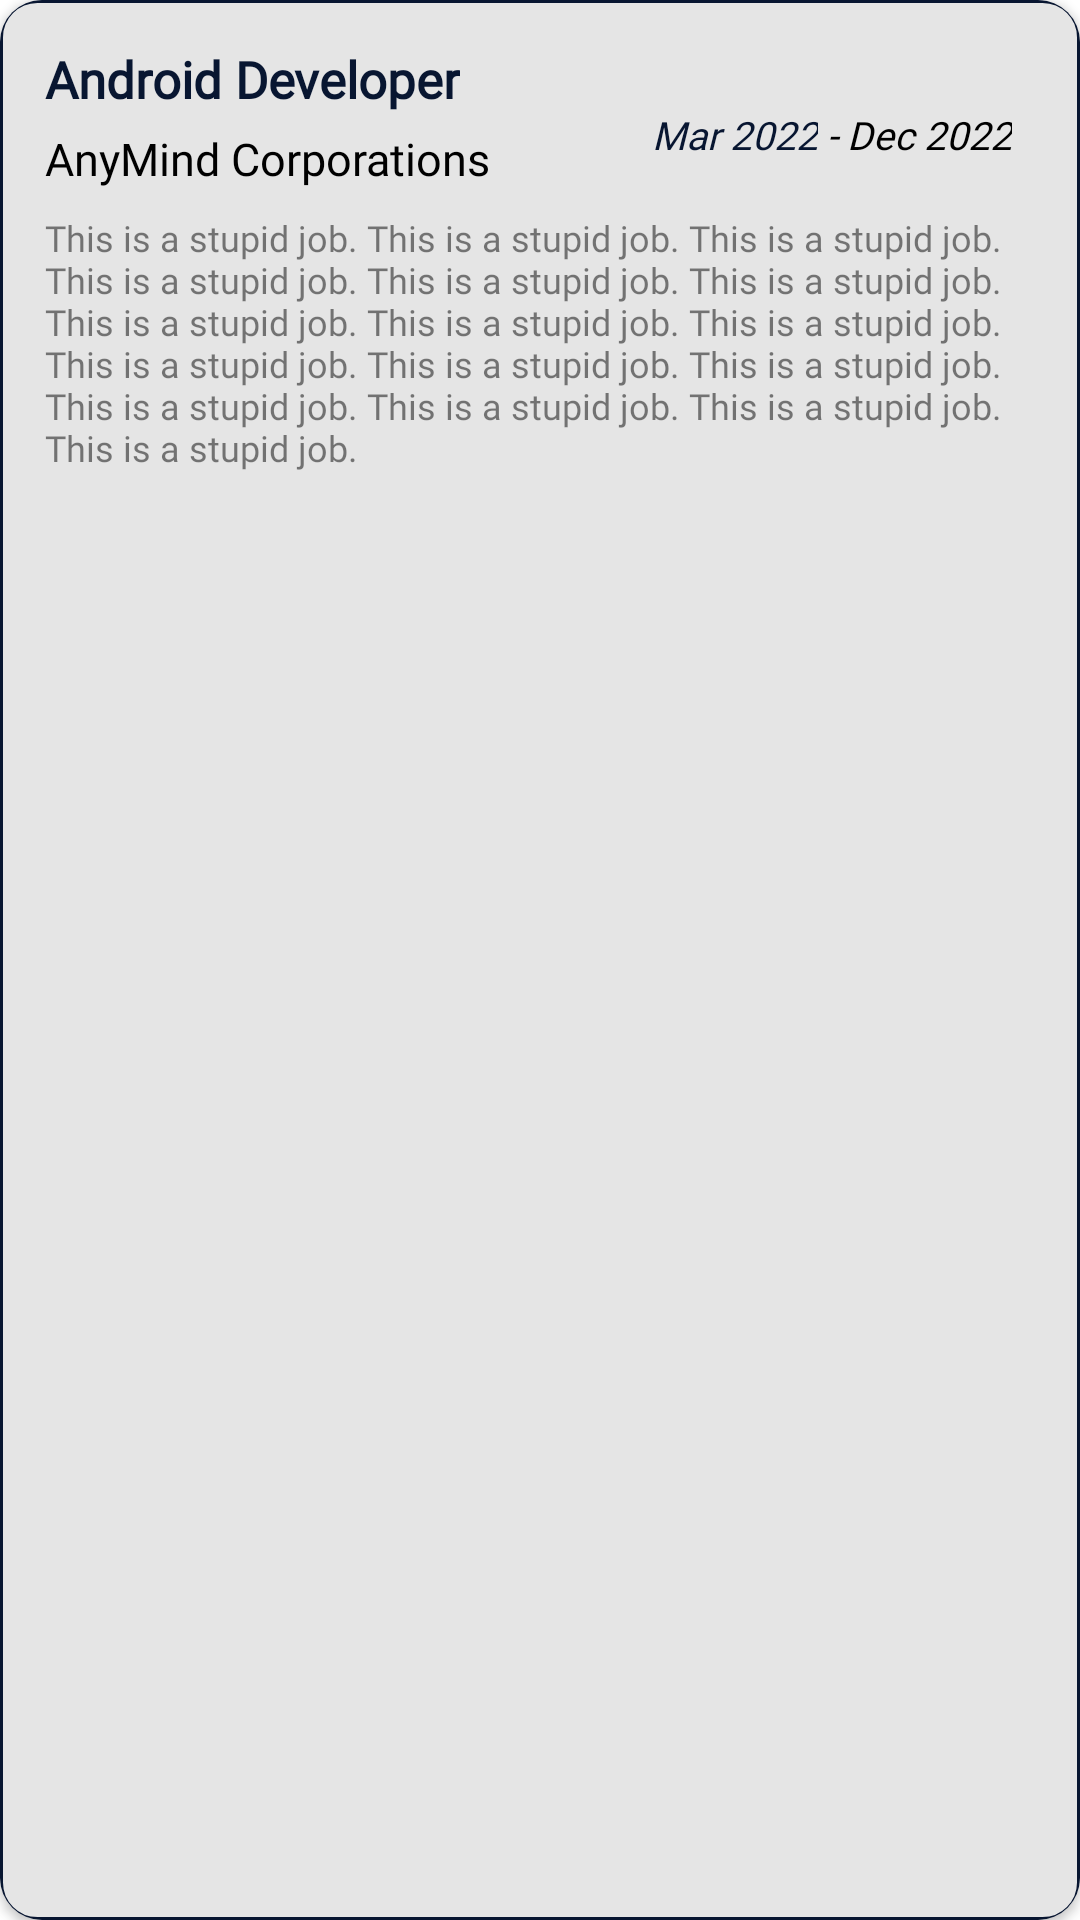

Android layout source for this screen:
<!-- AndroidManifest.xml: application theme Theme.ResumeMaker -->
<!-- res/layout/experience_recyclerview_item.xml -->
<?xml version="1.0" encoding="utf-8"?>
<androidx.cardview.widget.CardView xmlns:android="http://schemas.android.com/apk/res/android"
    xmlns:app="http://schemas.android.com/apk/res-auto"
    xmlns:tools="http://schemas.android.com/tools"
    android:layout_width="match_parent"
    android:layout_height="wrap_content"
    android:layout_marginBottom="20dp"
    app:cardCornerRadius="14dp">

    <androidx.constraintlayout.widget.ConstraintLayout
        android:layout_width="match_parent"
        android:background="@drawable/button_background"
        android:layout_height="match_parent"
        android:padding="15dp">

        <TextView
            android:id="@+id/job_name_recyclerview_item"
            android:layout_width="wrap_content"
            android:layout_height="wrap_content"
            android:fontFamily="@font/cabin_regular"
            android:text="Android Developer"
            android:textColor="@color/primary_blue"
            android:textSize="17sp"
            android:textStyle="bold"
            app:layout_constraintStart_toStartOf="parent"
            app:layout_constraintTop_toTopOf="parent" />

        <TextView
            android:id="@+id/company_name_recyclerview_item"
            android:layout_width="wrap_content"
            android:layout_height="wrap_content"
            android:layout_marginTop="5dp"
            android:fontFamily="@font/cabin_regular"
            android:text="AnyMind Corporations"
            android:textColor="@color/black"
            android:textSize="15sp"
            app:layout_constraintStart_toStartOf="parent"
            app:layout_constraintTop_toBottomOf="@+id/job_name_recyclerview_item" />

        <LinearLayout
            android:layout_width="wrap_content"
            android:layout_height="wrap_content"
            android:layout_marginTop="16dp"
            app:layout_constraintEnd_toEndOf="parent"
            app:layout_constraintHorizontal_bias="0.878"
            app:layout_constraintStart_toEndOf="@+id/job_name_recyclerview_item"
            app:layout_constraintTop_toTopOf="parent">

            <TextView
                android:id="@+id/from_recyclerview_item"
                android:layout_width="wrap_content"
                android:layout_height="wrap_content"
                android:layout_marginStart="8dp"
                android:layout_marginTop="5dp"
                android:fontFamily="@font/cabin_regular"
                android:text="Mar 2022"
                android:textColor="@color/primary_blue"
                android:textSize="13sp"
                android:textStyle="italic" />

            <TextView
                android:id="@+id/to_recyclerview_item"
                android:layout_width="wrap_content"
                android:layout_height="wrap_content"
                android:layout_marginStart="3dp"
                android:layout_marginTop="5dp"
                android:fontFamily="@font/cabin_regular"
                android:text="- Dec 2022"
                android:textColor="@color/black"
                android:textSize="13sp"
                android:textStyle="italic" />
        </LinearLayout>

        <TextView
            android:layout_marginTop="8dp"
            android:id="@+id/description_recyclerview_item"
            android:layout_width="wrap_content"
            android:layout_height="wrap_content"
            android:fontFamily="@font/cabin_regular"
            android:text="This is a stupid job. This is a stupid job. This is a stupid job. This is a stupid job. This is a stupid job. This is a stupid job. This is a stupid job. This is a stupid job. This is a stupid job. This is a stupid job. This is a stupid job. This is a stupid job. This is a stupid job. This is a stupid job. This is a stupid job. This is a stupid job. "
            android:textColor="@color/black_50"
            android:textSize="12sp"
            android:textStyle="normal"
            app:layout_constraintStart_toStartOf="parent"
            app:layout_constraintTop_toBottomOf="@+id/company_name_recyclerview_item" />


    </androidx.constraintlayout.widget.ConstraintLayout>

</androidx.cardview.widget.CardView>
<!-- resources referenced by this layout -->
<resources>
  <color name="black">#FF000000</color>
  <color name="black_50">#80000000</color>
  <color name="primary_blue">#081631</color>
  <!-- drawable button_background (drawable) -->
  <?xml version="1.0" encoding="utf-8"?>
  <shape xmlns:android="http://schemas.android.com/apk/res/android"
      android:shape="rectangle">
      <solid android:color="@color/primary_background_color"/>
      <corners android:radius="12dp"/>
      <stroke android:color="@color/primary_blue" android:width="1dp" />
  
  </shape>
  <style name="Theme.ResumeMaker" parent="Theme.MaterialComponents.DayNight.NoActionBar">
  
          
          <item name="colorPrimary">@color/primary_blue</item>
          <item name="colorPrimaryVariant">@color/primary_blue</item>
          <item name="colorOnPrimary">@color/white</item>
          
          <item name="colorSecondary">@color/primary_blue</item>
          <item name="colorSecondaryVariant">@color/primary_blue</item>
          <item name="colorOnSecondary">@color/black</item>
          
          <item name="android:statusBarColor" tools:targetApi="l">?attr/colorPrimaryVariant</item>
          
          <item name="android:navigationBarColor">@color/primary_blue</item>
      </style>
  <color name="primary_background_color">#E5E5E5</color>
  <color name="white">#FFFFFFFF</color>
</resources>
